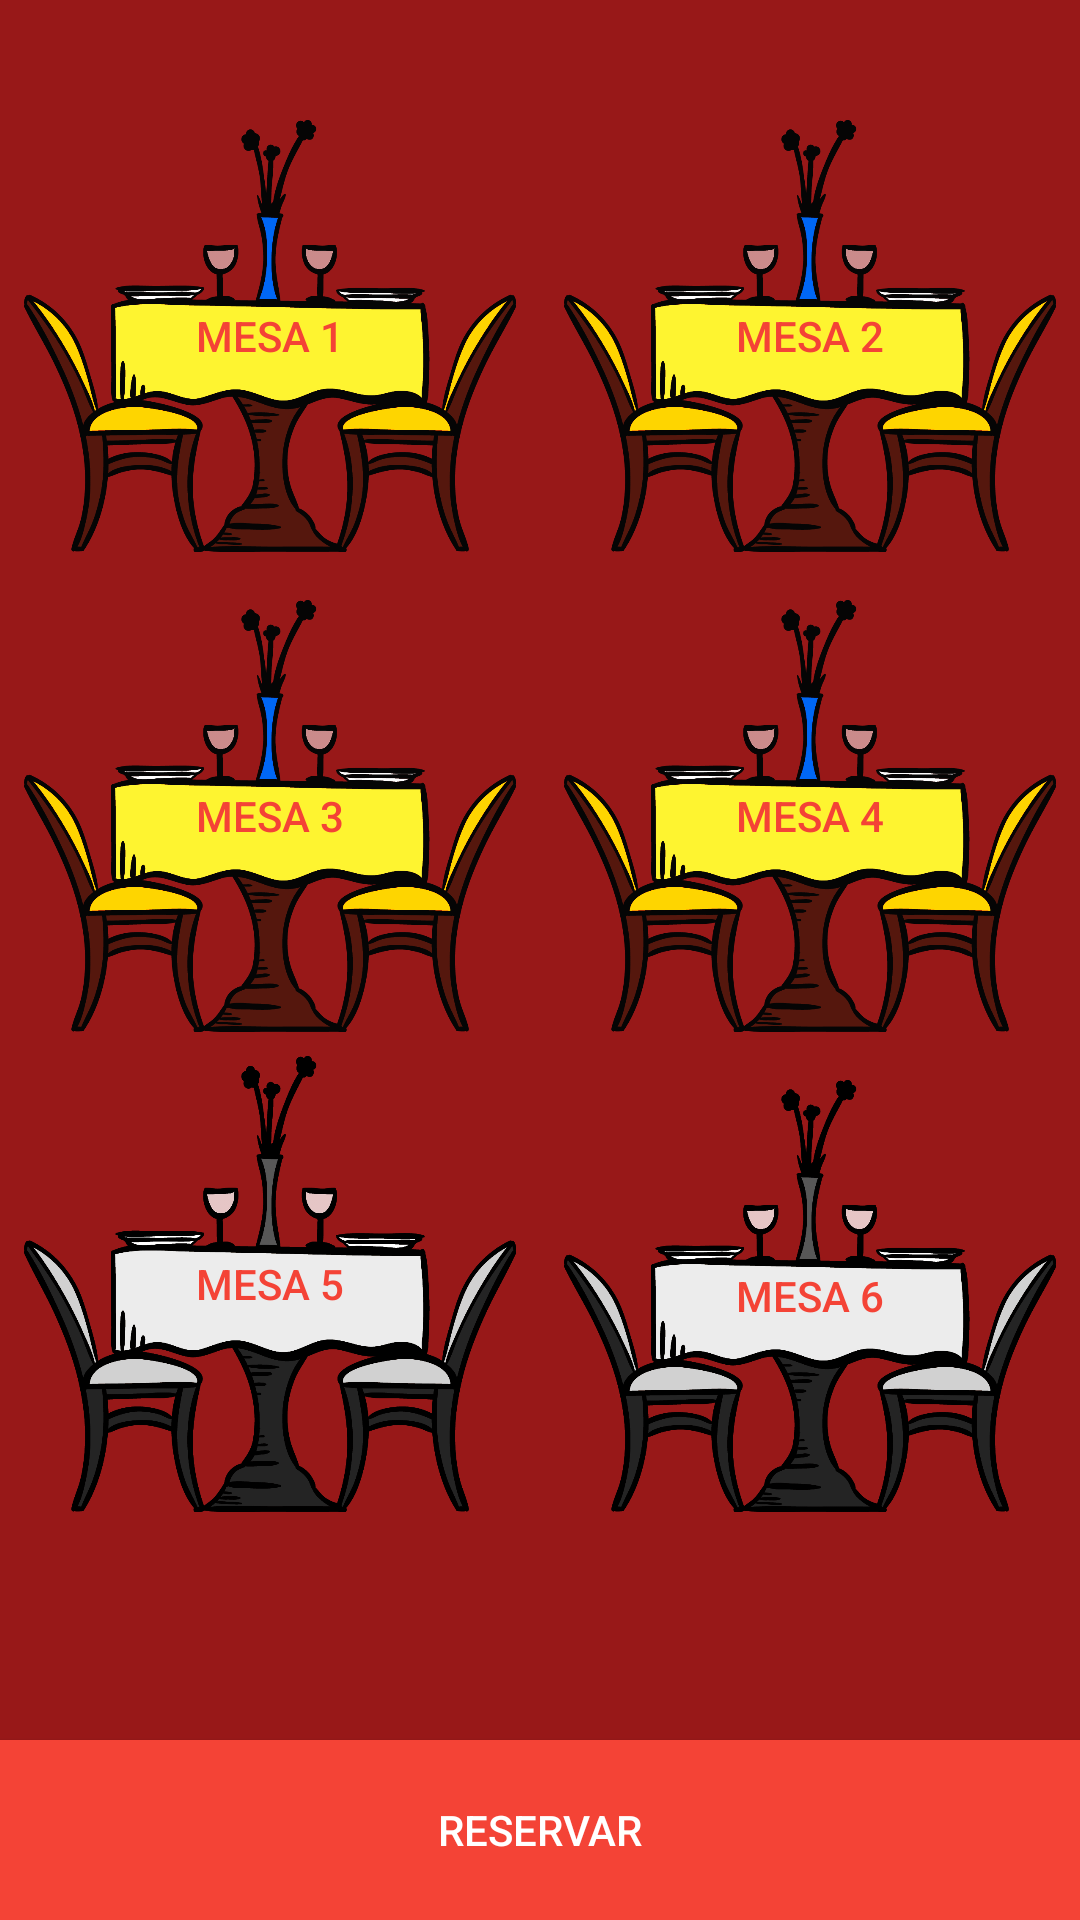

Android layout source for this screen:
<!-- AndroidManifest.xml: application theme AppTheme -->
<!-- res/layout/activity_mesas.xml -->
<?xml version="1.0" encoding="utf-8"?>
<android.support.constraint.ConstraintLayout xmlns:android="http://schemas.android.com/apk/res/android"
    xmlns:app="http://schemas.android.com/apk/res-auto"
    xmlns:tools="http://schemas.android.com/tools"
    android:layout_width="match_parent"
    android:layout_height="match_parent"
    android:background="@color/vermelhoOitenta"
    tools:context=".ActivityMesas">

    <Button
        android:id="@+id/button"
        android:layout_width="0dp"
        android:layout_height="60dp"
        android:background="@color/colorPrimary"
        android:text="Reservar"
        app:layout_constraintBottom_toBottomOf="parent"
        app:layout_constraintEnd_toEndOf="parent"
        app:layout_constraintStart_toStartOf="parent" />

    <android.support.constraint.Guideline
        android:id="@+id/guideline4"
        android:layout_width="wrap_content"
        android:layout_height="wrap_content"
        android:orientation="vertical"
        app:layout_constraintGuide_percent="0.5" />

    <android.support.constraint.Guideline
        android:id="@+id/guideline5"
        android:layout_width="wrap_content"
        android:layout_height="wrap_content"
        android:orientation="horizontal"
        app:layout_constraintGuide_percent="0.05" />

    <Button
        android:id="@+id/botaoMesa1"
        android:layout_width="0dp"
        android:layout_height="0dp"
        android:layout_marginStart="8dp"
        android:layout_marginTop="8dp"
        android:layout_marginEnd="8dp"
        android:layout_marginBottom="8dp"
        android:background="@drawable/mesasdisponivel"
        android:text="Mesa 1"
        android:textColor="@color/colorPrimary"
        app:layout_constraintBottom_toTopOf="@+id/guideline7"
        app:layout_constraintEnd_toStartOf="@+id/guideline4"
        app:layout_constraintHorizontal_bias="0.486"
        app:layout_constraintStart_toStartOf="parent"
        app:layout_constraintTop_toTopOf="@+id/guideline5" />

    <Button
        android:id="@+id/botaoMesa2"
        android:layout_width="0dp"
        android:layout_height="0dp"
        android:layout_marginStart="8dp"
        android:layout_marginTop="8dp"
        android:layout_marginEnd="8dp"
        android:layout_marginBottom="8dp"
        android:background="@drawable/mesasdisponivel"
        android:text="Mesa 2"
        android:textColor="@color/colorPrimary"
        app:layout_constraintBottom_toTopOf="@+id/guideline7"
        app:layout_constraintEnd_toEndOf="parent"
        app:layout_constraintHorizontal_bias="0.539"
        app:layout_constraintStart_toStartOf="@+id/guideline4"
        app:layout_constraintTop_toTopOf="@+id/guideline5" />

    <android.support.constraint.Guideline
        android:id="@+id/guideline7"
        android:layout_width="wrap_content"
        android:layout_height="wrap_content"
        android:orientation="horizontal"
        app:layout_constraintGuide_percent="0.30" />

    <android.support.constraint.Guideline
        android:id="@+id/guideline8"
        android:layout_width="wrap_content"
        android:layout_height="wrap_content"
        android:orientation="horizontal"
        app:layout_constraintGuide_percent="0.55" />

    <Button
        android:id="@+id/botaoMesa3"
        android:layout_width="0dp"
        android:layout_height="0dp"
        android:layout_marginStart="8dp"
        android:layout_marginTop="8dp"
        android:layout_marginEnd="8dp"
        android:layout_marginBottom="8dp"
        android:background="@drawable/mesasdisponivel"
        android:text="Mesa 3"
        android:textColor="@color/colorPrimary"
        app:layout_constraintBottom_toTopOf="@+id/guideline8"
        app:layout_constraintEnd_toStartOf="@+id/guideline4"
        app:layout_constraintStart_toStartOf="parent"
        app:layout_constraintTop_toTopOf="@+id/guideline7" />

    <Button
        android:id="@+id/botaoMesa4"
        android:layout_width="0dp"
        android:layout_height="0dp"
        android:layout_marginStart="8dp"
        android:layout_marginTop="8dp"
        android:layout_marginEnd="8dp"
        android:layout_marginBottom="8dp"
        android:background="@drawable/mesasdisponivel"
        android:text="Mesa 4"
        android:textColor="@color/colorPrimary"
        app:layout_constraintBottom_toTopOf="@+id/guideline8"
        app:layout_constraintEnd_toEndOf="parent"
        app:layout_constraintStart_toStartOf="@+id/guideline4"
        app:layout_constraintTop_toTopOf="@+id/guideline7" />

    <android.support.constraint.Guideline
        android:id="@+id/guideline9"
        android:layout_width="wrap_content"
        android:layout_height="wrap_content"
        android:orientation="horizontal"
        app:layout_constraintGuide_percent="0.80" />

    <Button
        android:id="@+id/botaoMesa5"
        android:layout_width="0dp"
        android:layout_height="0dp"
        android:layout_marginStart="8dp"
        android:layout_marginTop="8dp"
        android:layout_marginEnd="8dp"
        android:layout_marginBottom="8dp"
        android:background="@drawable/mesasindisponivel"
        android:text="Mesa 5"
        android:textColor="@color/colorPrimary"
        app:layout_constraintBottom_toTopOf="@+id/guideline9"
        app:layout_constraintEnd_toStartOf="@+id/guideline4"
        app:layout_constraintStart_toStartOf="parent"
        app:layout_constraintTop_toBottomOf="@+id/botaoMesa3" />

    <Button
        android:id="@+id/botaoMesa6"
        android:layout_width="0dp"
        android:layout_height="0dp"
        android:layout_marginStart="8dp"
        android:layout_marginTop="8dp"
        android:layout_marginEnd="8dp"
        android:layout_marginBottom="8dp"
        android:background="@drawable/mesasindisponivel"
        android:text="Mesa 6"
        android:textColor="@color/colorPrimary"
        app:layout_constraintBottom_toTopOf="@+id/guideline9"
        app:layout_constraintEnd_toEndOf="parent"
        app:layout_constraintStart_toStartOf="@+id/guideline4"
        app:layout_constraintTop_toTopOf="@+id/guideline8" />

</android.support.constraint.ConstraintLayout>
<!-- resources referenced by this layout -->
<resources>
  <color name="colorPrimary">#f44336</color>
  <color name="vermelhoOitenta">#80ff0000</color>
  <!-- drawable mesasdisponivel: png bitmap (drawable, 78228 bytes) -->
  <!-- drawable mesasindisponivel: png bitmap (drawable, 65947 bytes) -->
  <style name="AppTheme" parent="Theme.AppCompat">
          
          <item name="colorPrimary">@color/colorPrimary</item>
          <item name="colorPrimaryDark">@color/colorPrimaryDark</item>
          <item name="colorAccent">@color/colorAccent</item>
          <item name="windowNoTitle">false</item>
          <item name="windowActionBar">true</item>
          <item name="android:windowFullscreen">false</item>
          <item name="android:windowActivityTransitions">true</item>
          <item name="android:statusBarColor">@color/colorPrimary</item>
      </style>
  <color name="colorPrimaryDark">#00574b</color>
  <color name="colorAccent">#D81B60</color>
</resources>
